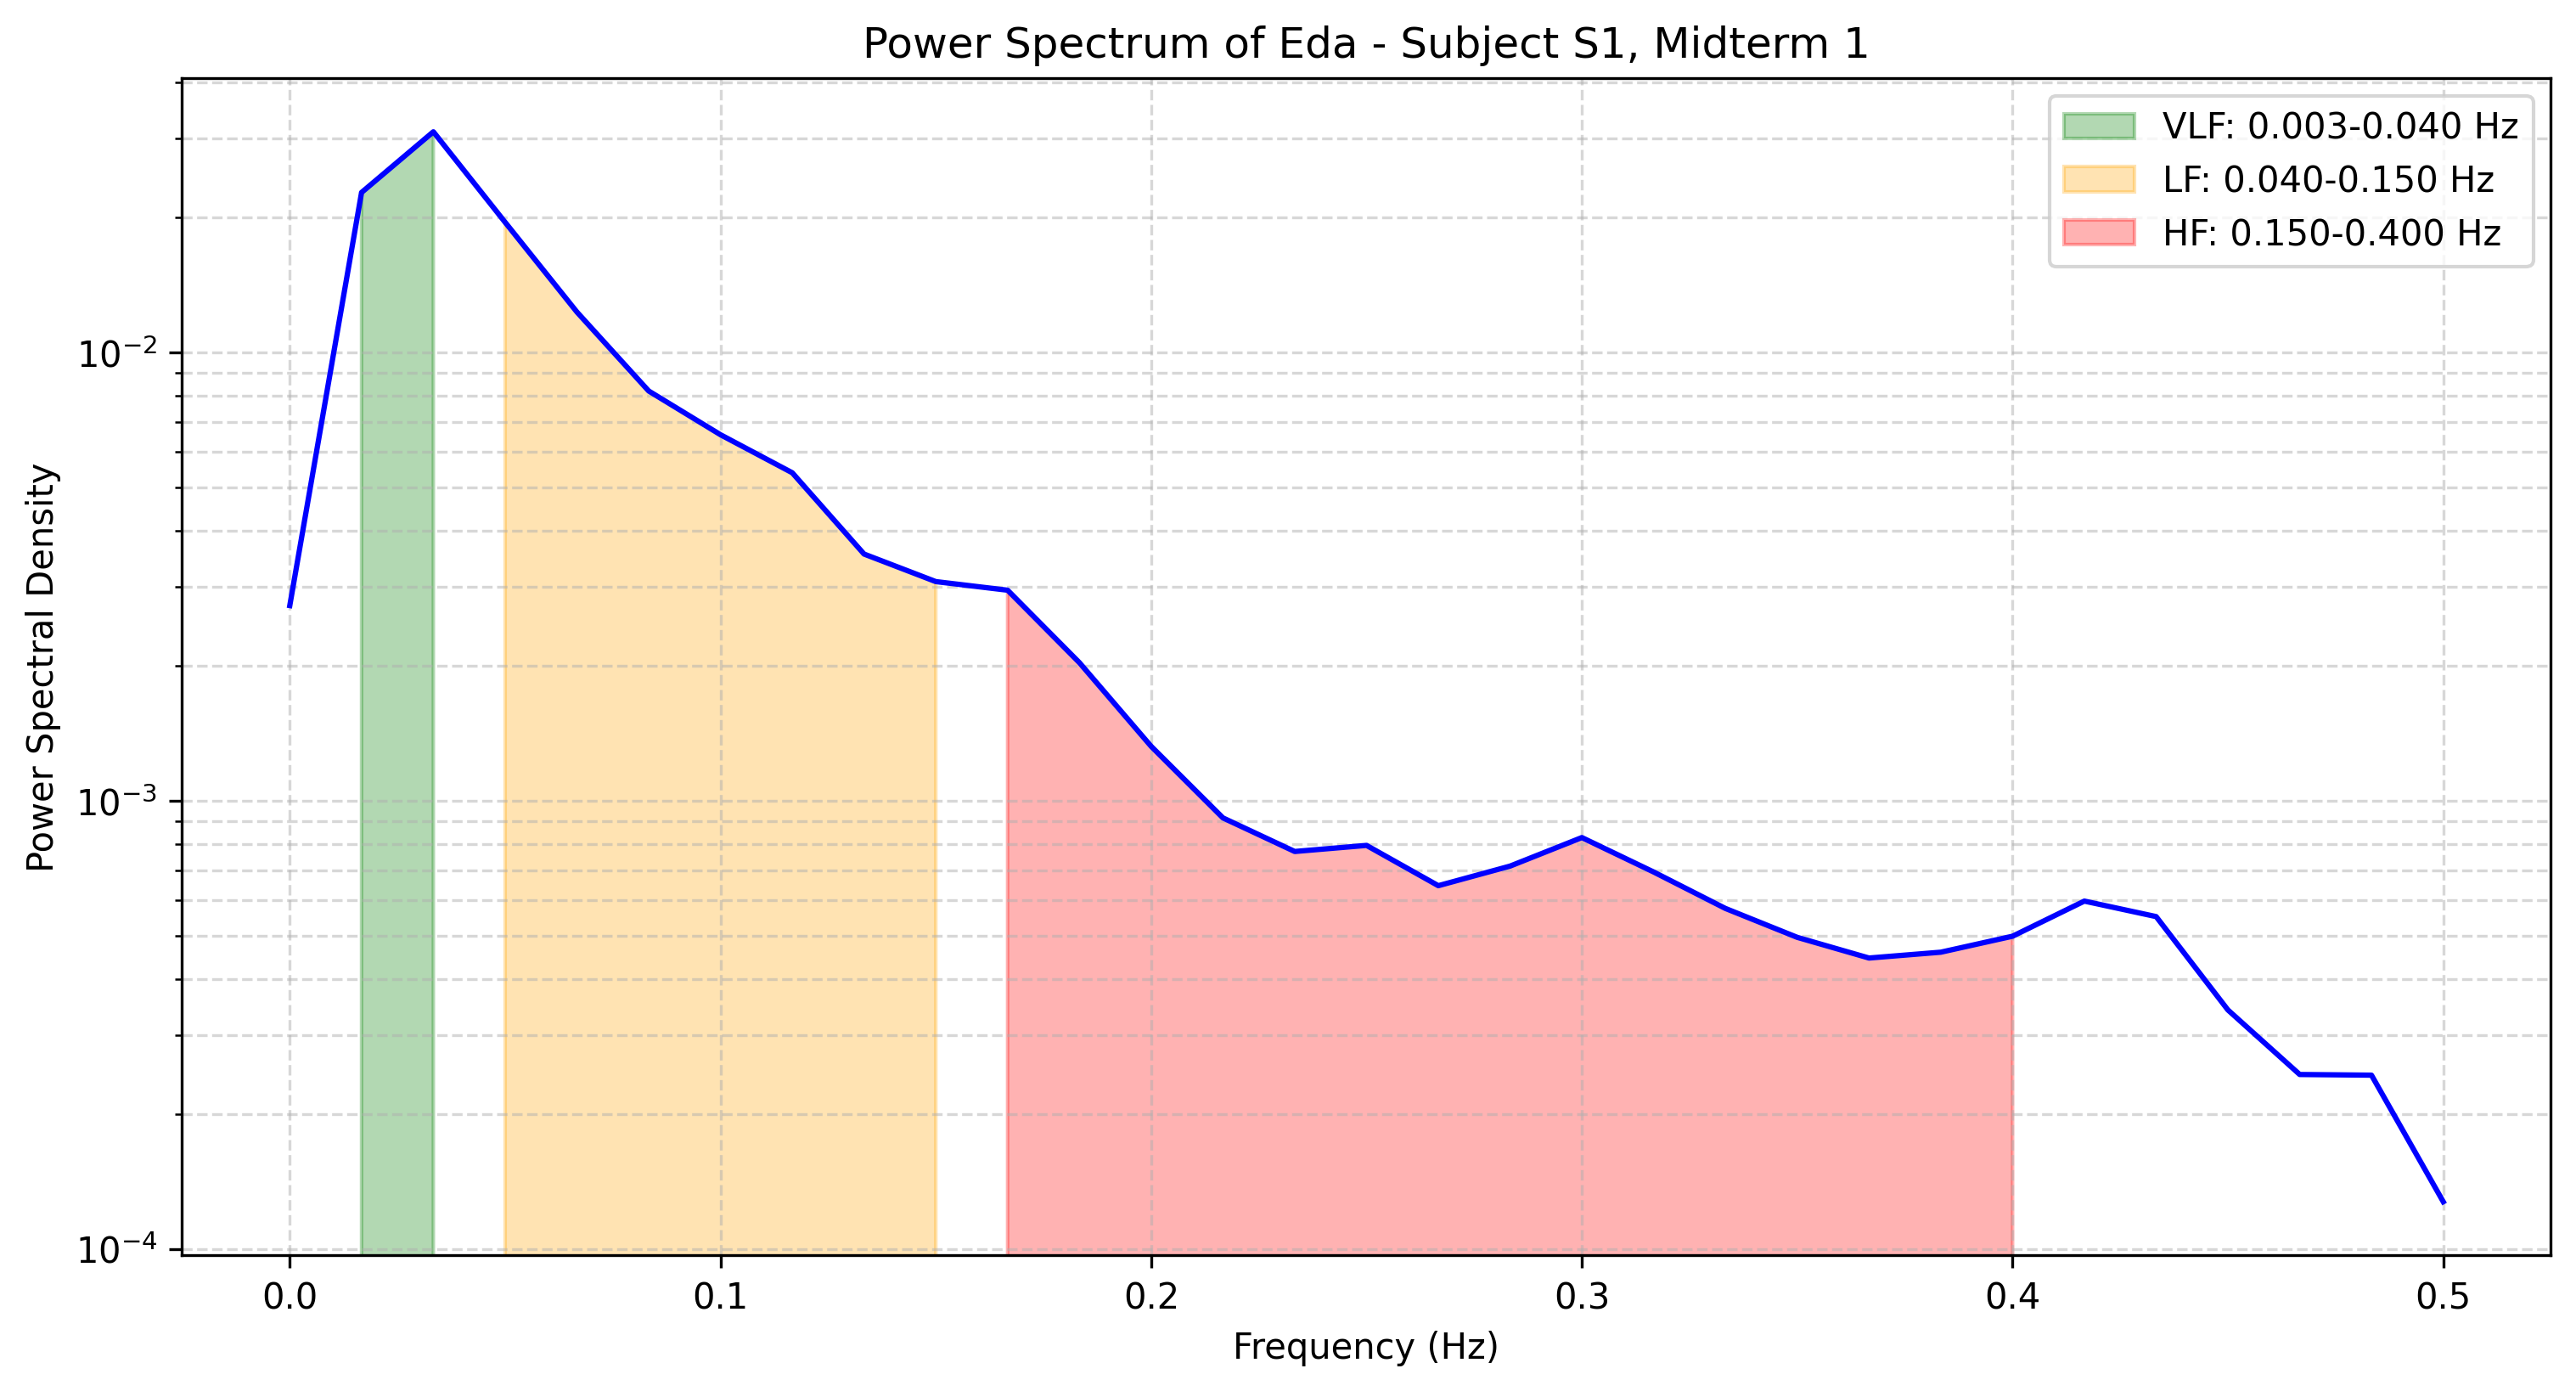

The data file committed next to this chart (first rows):
frequency, power
0.0, 0.002724
0.01667, 0.02274
0.03333, 0.03106
0.05, 0.01951
0.06667, 0.0123
0.08333, 0.008201
0.1, 0.006551
0.1167, 0.005388
0.1333, 0.003549
0.15, 0.003081
0.1667, 0.002947
0.1833, 0.002032
0.2, 0.001322
0.2167, 0.0009151
0.2333, 0.0007701
0.25, 0.0007946
0.2667, 0.000646
0.2833, 0.0007144
0.3, 0.0008272
0.3167, 0.0006931
0.3333, 0.0005747
0.35, 0.0004955
0.3667, 0.0004455
0.3833, 0.0004591
0.4, 0.0004983
0.4167, 0.0005968
0.4333, 0.0005512
0.45, 0.0003412
0.4667, 0.0002449
0.4833, 0.0002441
0.5, 0.0001274
